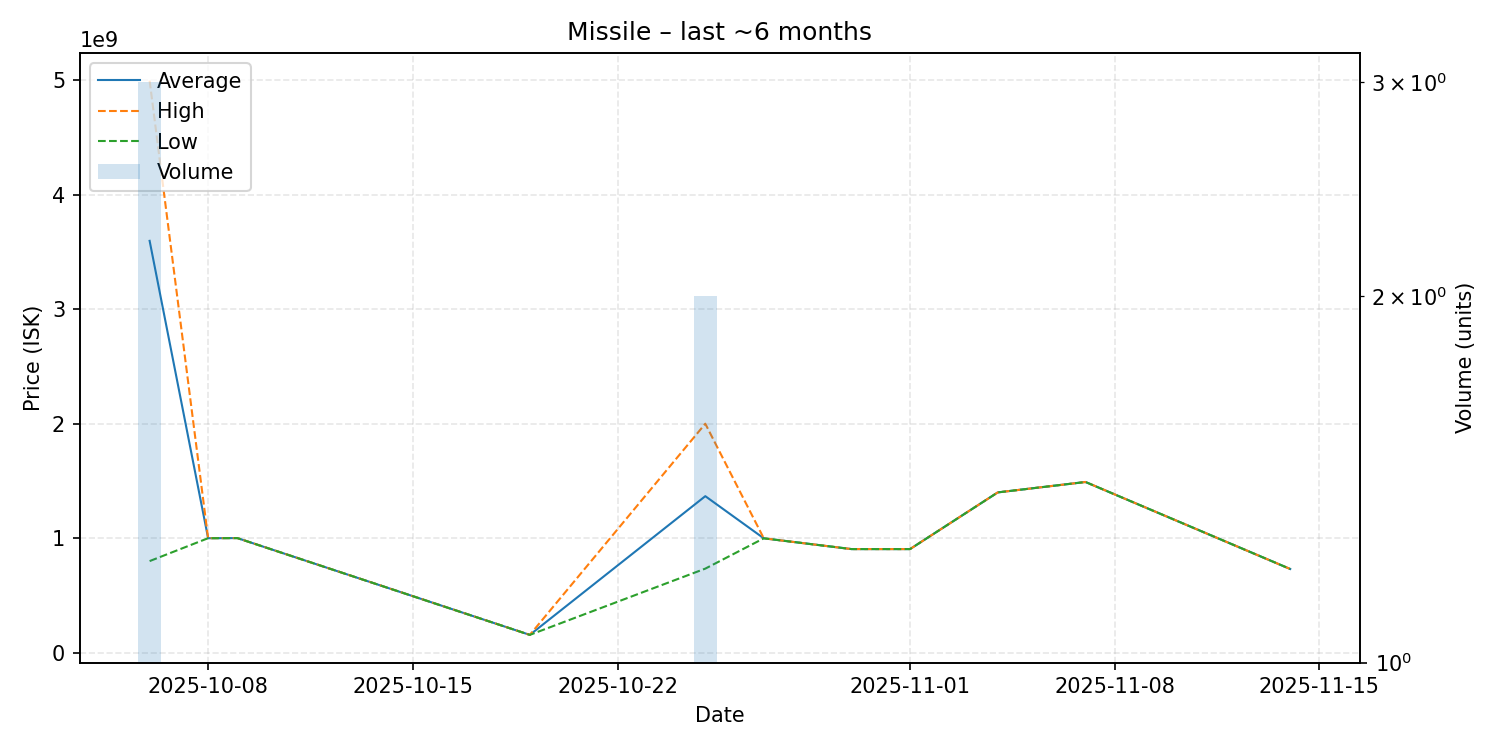

Source data for this figure (header and first rows):
date, average, highest, lowest, order_count, volume
2025-10-06, 3596333333, 4995000000, 799000000, 3, 3
2025-10-08, 999000000, 999000000, 999000000, 1, 1
2025-10-09, 1000000000, 1000000000, 1000000000, 1, 1
2025-10-19, 154600000, 154600000, 154600000, 1, 1
2025-10-25, 1366150000, 1999000000, 733300000, 2, 2
2025-10-27, 998000000, 998000000, 998000000, 1, 1
2025-10-30, 903900000, 903900000, 903900000, 1, 1
2025-11-01, 903800000, 903800000, 903800000, 1, 1
2025-11-04, 1399000000, 1399000000, 1399000000, 1, 1
2025-11-07, 1490000000, 1490000000, 1490000000, 1, 1
2025-11-14, 730000000, 730000000, 730000000, 1, 1
